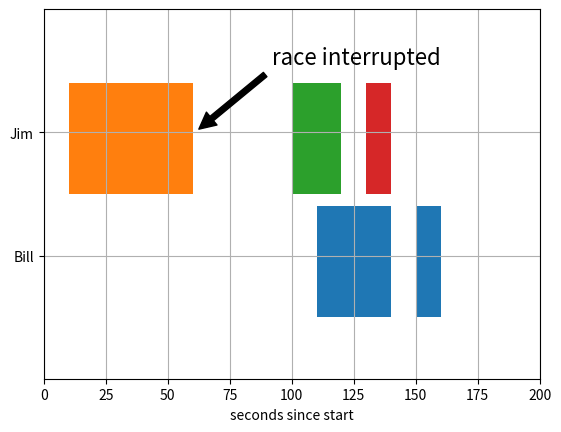

Write the Python code that produced this figure.
import matplotlib.pyplot as plt

fig, ax = plt.subplots()
ax.broken_barh([(110, 30), (150, 10)], (10, 9), facecolors='tab:blue')
ax.broken_barh([(10, 50), (100, 20), (130, 10)], (20, 9),
               facecolors=('tab:orange', 'tab:green', 'tab:red'))
ax.set_ylim(5, 35)
ax.set_xlim(0, 200)
ax.set_xlabel('seconds since start')
ax.set_yticks([15, 25], labels=['Bill', 'Jim'])
ax.grid(True)
ax.annotate('race interrupted', (61, 25),
            xytext=(0.8, 0.9), textcoords='axes fraction',
            arrowprops=dict(facecolor='black', shrink=0.05),
            fontsize=16,
            horizontalalignment='right', verticalalignment='top')

plt.show()